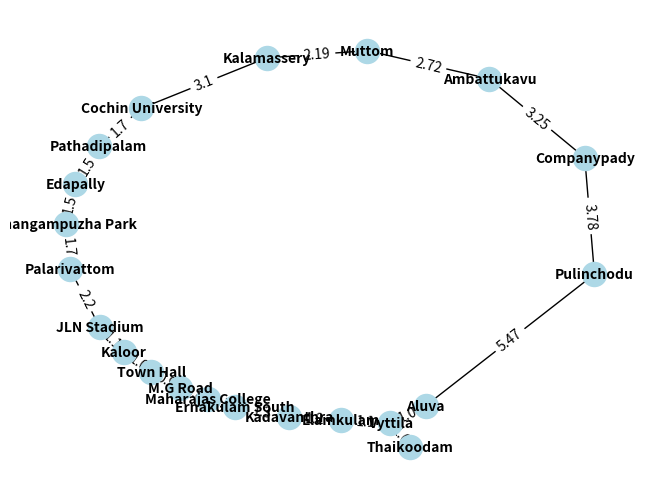
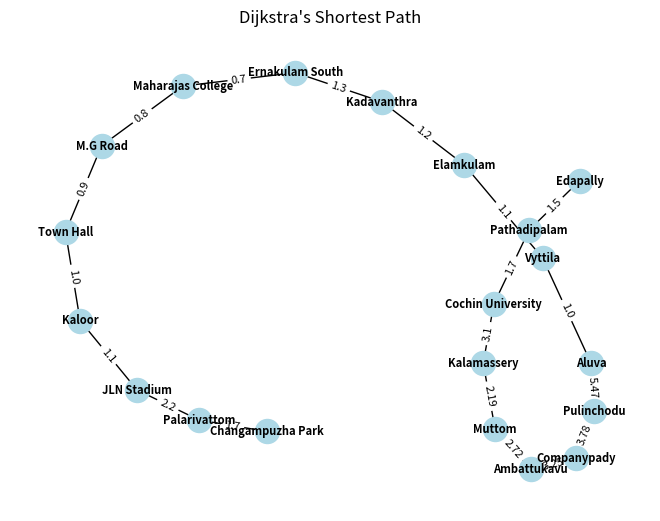

Recreate these plots in Python, in order.
import pandas as pd
import networkx as nx
import matplotlib.pyplot as plt
import heapq

stations={0: 'Aluva',1: 'Pulinchodu', 2: 'Companypady', 3: 'Ambattukavu', 4: 'Muttom', 5: 'Kalamassery', 6: 'Cochin University',7: 'Pathadipalam',8: 'Edapally',9: 'Changampuzha Park',10: 'Palarivattom',11: 'JLN Stadium',12: 'Kaloor', 13: 'Town Hall', 14: 'M.G Road',15: 'Maharajas College', 16: 'Ernakulam South', 17: 'Kadavanthra', 18: 'Elamkulam', 19: 'Vyttila',20:'Thaikoodam'}

def draw_graph(data):
  G = nx.Graph()
  for source, dest in data.keys():
      weight = data[(source,dest)]
      G.add_edge(stations[source], stations[dest], weight=weight)
  pos = nx.kamada_kawai_layout(G)
  labels = nx.get_edge_attributes(G, 'weight')
  nx.draw(G, pos, with_labels=True, node_size=300, node_color='lightblue', font_size=10, font_weight='bold')
  nx.draw_networkx_edge_labels(G, pos, edge_labels=labels)
  plt.show()

edges = {(0, 1): 5.47,(1, 2): 3.78,(2, 3): 3.25,(3, 4): 2.72,(4, 5): 2.19,(5, 6):3.1,(6, 7): 1.7,(7, 8): 1.5,(8,9):1.5,(9,10):1.7,(10,11):2.2,(11,12):1.1,(12,13):1.0,(13,14):0.9,(14,15):0.8,(15,16):0.7,(16,17):1.3,(17,18):1.2,(18,19):1.1,(19,20):1.0,(0,19):1.0}



draw_graph(edges)

import heapq

def dijkstra(graph, source):
    distances = {node: float('inf') for node in graph}
    distances[source] = 0
    paths = {node: [] for node in graph}
    visited = set()

    priority_queue = [(0, source)]

    while priority_queue:
        current_distance, current_node = heapq.heappop(priority_queue)

        if current_node in visited:
            continue
        visited.add(current_node)

        for neighbor, weight in graph[current_node]:
            distance = current_distance + weight
            if distance < distances[neighbor]:
                distances[neighbor] = distance
                paths[neighbor] = paths[current_node] + [current_node]
                heapq.heappush(priority_queue, (distance, neighbor))

    return distances, paths

graph = {0: [(1, 5.47), (19, 1.0)],
         1: [(2, 3.78), (0, 5.47)],
         2: [(3, 3.25), (1, 3.78)],
         3: [(4, 2.72), (2, 3.25)],
         4: [(5, 2.19), (3, 2.72)],
         5: [(6, 3.1), (4, 2.19)],
         6: [(7, 1.7), (5, 3.1)],
         7: [(8, 1.5), (6, 1.7)],
         8: [(9, 1.5), (7, 1.5)],
         9: [(10, 1.7), (8, 1.5)],
         10: [(11, 2.2), (9, 1.7)],
         11: [(12, 1.1), (10, 2.2)],
         12: [(13, 1.0), (11, 1.1)],
         13: [(14, 0.9), (12, 1.0)],
         14: [(15, 0.8), (13, 0.9)],
         15: [(16, 0.7), (14, 0.8)],
         16: [(17, 1.3), (15, 0.7)],
         17: [(18, 1.2), (16, 1.3)],
         18: [(19, 1.1), (17, 1.2)],
         19: [(0, 1.0), (18, 1.1)]}


source_node = 1
shortest_distances, shortest_paths = dijkstra(graph, source_node)

print("Shortest distances from node {}:".format(source_node))
for node, distance in shortest_distances.items():
    print("\n")
    print("Node {}: Distance = {}".format(node, distance))
    if node != source_node:
        path = shortest_paths[node] + [node]
        print("Path: {}".format(" -> ".join(map(str, path))))


graph=shortest_paths
edges2=[]
for node, neighbors in graph.items():
  if len(neighbors)>0:
    edges2=edges2+[[node,neighbors[len(neighbors)-1]]]


edges2

from networkx import exception
G = nx.Graph()
for node in graph:
    G.add_node(stations[node])
for node, neighbor in edges2:
  try:
    G.add_edge(stations[node], stations[neighbor],weight=edges[(node,neighbor)])
  except:
    G.add_edge(stations[node], stations[neighbor],weight=edges[(neighbor,node)])
pos = nx.spring_layout(G)
labels = nx.get_edge_attributes(G, 'weight')
nx.draw(G, pos, with_labels=True, node_size=300, node_color='lightblue', font_size=8, font_weight='bold')
nx.draw_networkx_edge_labels(G, pos, edge_labels=labels, font_size=8)
plt.title("Dijkstra's Shortest Path")
plt.axis('off')
plt.show()
